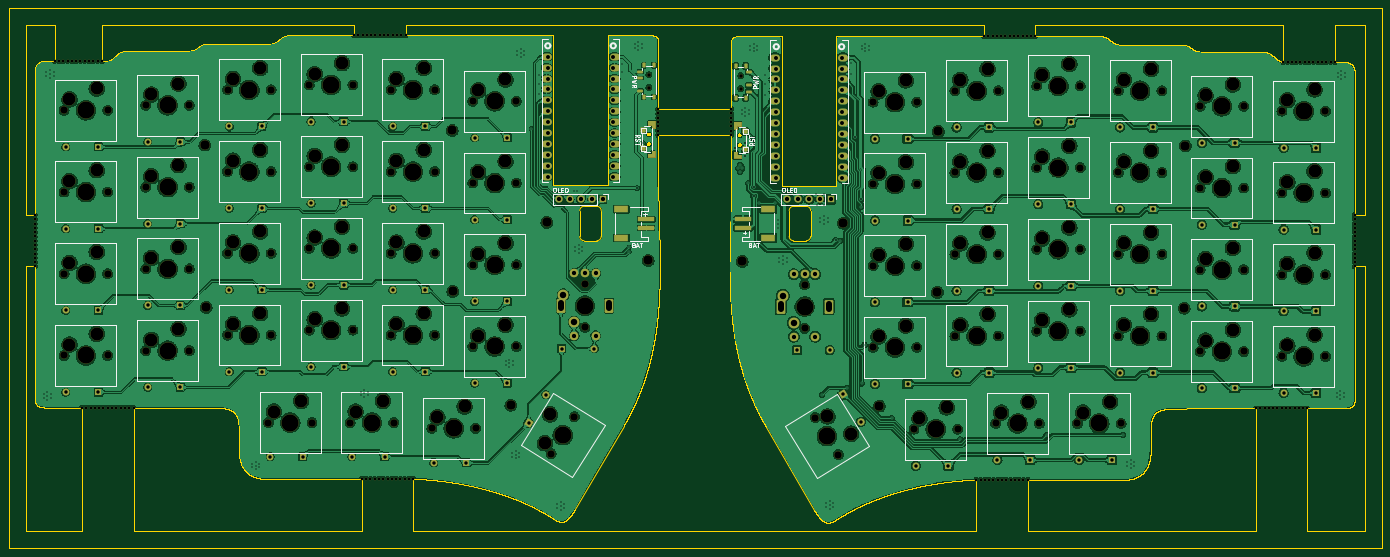
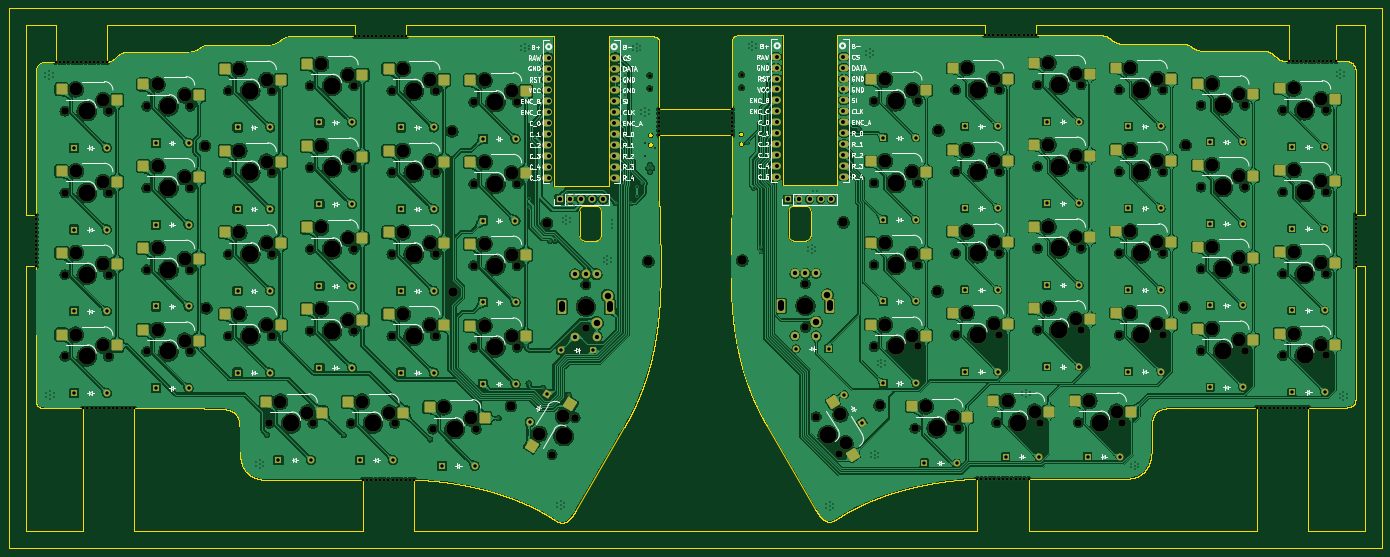
Circuit board: 11 layer files. Board 320.0 x 126.0 mm.
- bottom_copper: prototype-mk1_panel-B_Cu.gbr (1571981 bytes)
- bottom_mask: prototype-mk1_panel-B_Mask.gbr (24042 bytes)
- paste: prototype-mk1_panel-B_Paste.gbr (4183 bytes)
- bottom_silk: prototype-mk1_panel-B_Silkscreen.gbr (102416 bytes)
- outline: prototype-mk1_panel-Edge_Cuts.gbr (296208 bytes)
- top_copper: prototype-mk1_panel-F_Cu.gbr (1323179 bytes)
- top_mask: prototype-mk1_panel-F_Mask.gbr (23442 bytes)
- paste: prototype-mk1_panel-F_Paste.gbr (2429 bytes)
- top_silk: prototype-mk1_panel-F_Silkscreen.gbr (27727 bytes)
- drill: prototype-mk1_panel-NPTH.drl (8144 bytes)
- drill: prototype-mk1_panel-PTH.drl (6794 bytes)

=== bottom_copper: prototype-mk1_panel-B_Cu.gbr (1571981 bytes, source omitted) ===
=== bottom_mask: prototype-mk1_panel-B_Mask.gbr (24042 bytes, source omitted) ===
=== paste: prototype-mk1_panel-B_Paste.gbr ===
G04 #@! TF.GenerationSoftware,KiCad,Pcbnew,9.0.3*
G04 #@! TF.CreationDate,2025-10-28T13:13:55+10:00*
G04 #@! TF.ProjectId,prototype-mk1_panel,70726f74-6f74-4797-9065-2d6d6b315f70,rev?*
G04 #@! TF.SameCoordinates,Original*
G04 #@! TF.FileFunction,Paste,Bot*
G04 #@! TF.FilePolarity,Positive*
%FSLAX46Y46*%
G04 Gerber Fmt 4.6, Leading zero omitted, Abs format (unit mm)*
G04 Created by KiCad (PCBNEW 9.0.3) date 2025-10-28 13:13:55*
%MOMM*%
%LPD*%
G01*
G04 APERTURE LIST*
G04 Aperture macros list*
%AMRoundRect*
0 Rectangle with rounded corners*
0 $1 Rounding radius*
0 $2 $3 $4 $5 $6 $7 $8 $9 X,Y pos of 4 corners*
0 Add a 4 corners polygon primitive as box body*
4,1,4,$2,$3,$4,$5,$6,$7,$8,$9,$2,$3,0*
0 Add four circle primitives for the rounded corners*
1,1,$1+$1,$2,$3*
1,1,$1+$1,$4,$5*
1,1,$1+$1,$6,$7*
1,1,$1+$1,$8,$9*
0 Add four rect primitives between the rounded corners*
20,1,$1+$1,$2,$3,$4,$5,0*
20,1,$1+$1,$4,$5,$6,$7,0*
20,1,$1+$1,$6,$7,$8,$9,0*
20,1,$1+$1,$8,$9,$2,$3,0*%
G04 Aperture macros list end*
%ADD10RoundRect,0.250000X-1.025000X-1.000000X1.025000X-1.000000X1.025000X1.000000X-1.025000X1.000000X0*%
%ADD11RoundRect,0.250000X-1.391215X0.339330X-0.304881X-1.399169X1.391215X-0.339330X0.304881X1.399169X0*%
%ADD12RoundRect,0.250000X0.304881X-1.399169X1.391215X0.339330X-0.304881X1.399169X-1.391215X-0.339330X0*%
G04 APERTURE END LIST*
D10*
X329801511Y-84771219D03*
X342728511Y-82231219D03*
X103161992Y-97703240D03*
X116088992Y-95163240D03*
X329801511Y-46671219D03*
X342728511Y-44131219D03*
X46011992Y-46458740D03*
X58938992Y-43918740D03*
X122211992Y-98846240D03*
X135138992Y-96306240D03*
X141261992Y-44363240D03*
X154188992Y-41823240D03*
X46011992Y-84558740D03*
X58938992Y-82018740D03*
X93636992Y-119229740D03*
X106563992Y-116689740D03*
X141261992Y-63413240D03*
X154188992Y-60873240D03*
X103161992Y-59603240D03*
X116088992Y-57063240D03*
X272651511Y-40765719D03*
X285578511Y-38225719D03*
D11*
X224166495Y-117563707D03*
X233170804Y-127180430D03*
D10*
X234551511Y-101725719D03*
X247478511Y-99185719D03*
X310751511Y-83628219D03*
X323678511Y-81088219D03*
X122211992Y-41696240D03*
X135138992Y-39156240D03*
X84111992Y-98846240D03*
X97038992Y-96306240D03*
X103161992Y-40553240D03*
X116088992Y-38013240D03*
X329801511Y-103821219D03*
X342728511Y-101281219D03*
X46011992Y-65508740D03*
X58938992Y-62968740D03*
X263126511Y-119442219D03*
X276053511Y-116902219D03*
X310751511Y-102678219D03*
X323678511Y-100138219D03*
X84111992Y-79796240D03*
X97038992Y-77256240D03*
X291701511Y-99058719D03*
X304628511Y-96518719D03*
X234551511Y-63625719D03*
X247478511Y-61085719D03*
X65061992Y-64365740D03*
X77988992Y-61825740D03*
X103161992Y-78653240D03*
X116088992Y-76113240D03*
X122211992Y-60746240D03*
X135138992Y-58206240D03*
X253601511Y-99058719D03*
X266528511Y-96518719D03*
X65061992Y-45315740D03*
X77988992Y-42775740D03*
X46011992Y-103608740D03*
X58938992Y-101068740D03*
X272651511Y-78865719D03*
X285578511Y-76325719D03*
X141261992Y-101513240D03*
X154188992Y-98973240D03*
X282176511Y-119442219D03*
X295103511Y-116902219D03*
X310751511Y-64578219D03*
X323678511Y-62038219D03*
X291701511Y-60958719D03*
X304628511Y-58418719D03*
X253601511Y-41908719D03*
X266528511Y-39368719D03*
X253601511Y-80008719D03*
X266528511Y-77468719D03*
X84111992Y-41696240D03*
X97038992Y-39156240D03*
X272651511Y-59815719D03*
X285578511Y-57275719D03*
X112686992Y-119229740D03*
X125613992Y-116689740D03*
X244076511Y-120775719D03*
X257003511Y-118235719D03*
X291701511Y-80008719D03*
X304628511Y-77468719D03*
X329801511Y-65721219D03*
X342728511Y-63181219D03*
X291701511Y-41908719D03*
X304628511Y-39368719D03*
X272651511Y-97915719D03*
X285578511Y-95375719D03*
X131736992Y-120563240D03*
X144663992Y-118023240D03*
D12*
X158308052Y-129368070D03*
X163004276Y-117059357D03*
D10*
X84111992Y-60746240D03*
X97038992Y-58206240D03*
X310751511Y-45528219D03*
X323678511Y-42988219D03*
X65061992Y-83415740D03*
X77988992Y-80875740D03*
X234551511Y-44575719D03*
X247478511Y-42035719D03*
X141261992Y-82463240D03*
X154188992Y-79923240D03*
X234551511Y-82675719D03*
X247478511Y-80135719D03*
X253601511Y-60958719D03*
X266528511Y-58418719D03*
X122211992Y-79796240D03*
X135138992Y-77256240D03*
X65061992Y-102465740D03*
X77988992Y-99925740D03*
M02*

=== bottom_silk: prototype-mk1_panel-B_Silkscreen.gbr (102416 bytes, source omitted) ===
=== outline: prototype-mk1_panel-Edge_Cuts.gbr (296208 bytes, source omitted) ===
=== top_copper: prototype-mk1_panel-F_Cu.gbr (1323179 bytes, source omitted) ===
=== top_mask: prototype-mk1_panel-F_Mask.gbr (23442 bytes, source omitted) ===
=== paste: prototype-mk1_panel-F_Paste.gbr (2429 bytes, source withheld) ===
=== top_silk: prototype-mk1_panel-F_Silkscreen.gbr (27727 bytes, source omitted) ===
=== drill: prototype-mk1_panel-NPTH.drl (8144 bytes, source omitted) ===
=== drill: prototype-mk1_panel-PTH.drl (6794 bytes, source omitted) ===
